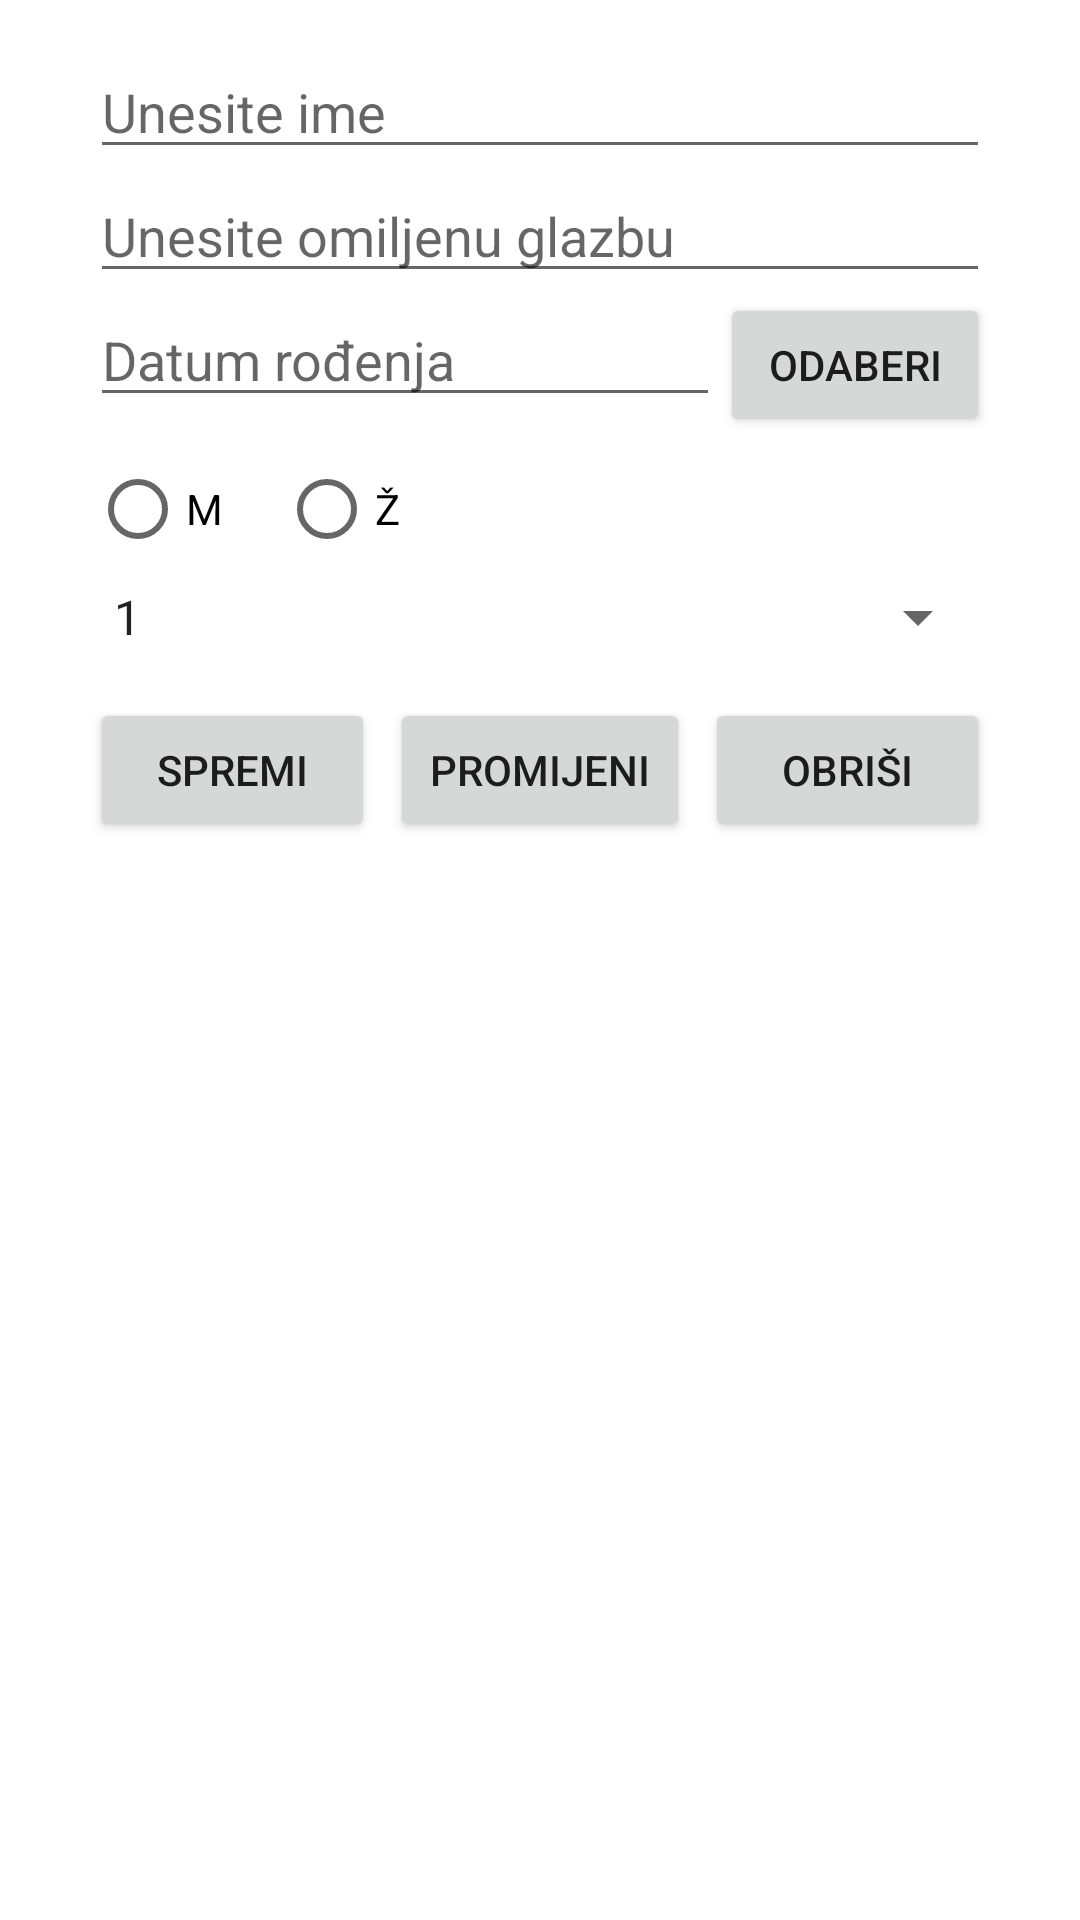

Layout XML and referenced resources for this Android screen:
<!-- AndroidManifest.xml: application theme Theme.Templatebaze -->
<!-- res/layout/activity_main.xml -->
<?xml version="1.0" encoding="utf-8"?>
<LinearLayout xmlns:android="http://schemas.android.com/apk/res/android"
    xmlns:tools="http://schemas.android.com/tools"
    android:layout_width="match_parent"
    android:layout_height="match_parent"
    android:orientation="vertical"
    tools:context=".MainActivity">

    <LinearLayout
        android:layout_width="match_parent"
        android:layout_height="wrap_content"
        android:layout_marginLeft="30dp"
        android:layout_marginRight="30dp"
        android:layout_marginTop="15dp"
        android:orientation="vertical" >

        <TextView
            android:id="@+id/tvId"
            android:layout_width="wrap_content"
            android:layout_height="wrap_content"
            android:visibility="gone" />

        <EditText
            android:id="@+id/etIme"
            android:layout_width="match_parent"
            android:layout_height="wrap_content"
            android:hint="Unesite ime" />

        <EditText
            android:id="@+id/etGlazba"
            android:layout_width="match_parent"
            android:layout_height="wrap_content"
            android:hint="Unesite omiljenu glazbu" />


        <LinearLayout
            android:layout_width="match_parent"
            android:layout_height="wrap_content"
            android:orientation="horizontal"
            android:weightSum="10">
            <EditText
                android:id="@+id/etDatum"
                android:layout_width="match_parent"
                android:layout_height="wrap_content"
                android:hint="Datum rođenja"
                android:layout_weight="3" />
            <Button
                android:layout_width="match_parent"
                android:layout_height="wrap_content"
                android:text="Odaberi"
                android:layout_weight="7"
                android:onClick="odabirdatuma" />
        </LinearLayout>

        <RadioGroup
            android:id="@+id/rgSpol"
            android:layout_width="wrap_content"
            android:layout_height="wrap_content"
            android:orientation="horizontal" >

            <RadioButton
                android:id="@+id/rbM"
                android:layout_width="wrap_content"
                android:layout_height="wrap_content"
                android:layout_marginRight="15dp"
                android:text="M" />

            <RadioButton
                android:id="@+id/rbZ"
                android:layout_width="wrap_content"
                android:layout_height="wrap_content"
                android:text="Ž" />

        </RadioGroup>

        <Spinner
            android:id="@+id/sGodina"
            android:layout_width="match_parent"
            android:layout_height="wrap_content"
            android:entries="@array/godine" />
    </LinearLayout>

    <LinearLayout
        android:layout_width="match_parent"
        android:layout_height="wrap_content"
        android:layout_marginLeft="30dp"
        android:layout_marginRight="30dp"
        android:layout_marginTop="15dp"
        android:orientation="horizontal"
        android:weightSum="3" >

        <Button
            android:layout_width="match_parent"
            android:layout_height="wrap_content"
            android:layout_marginRight="5dp"
            android:layout_weight="1"
            android:text="Spremi"
            android:onClick="insert" />

        <Button
            android:layout_width="match_parent"
            android:layout_height="wrap_content"
            android:layout_weight="1"
            android:text="Promijeni"
            android:onClick="update" />

        <Button
            android:layout_width="match_parent"
            android:layout_height="wrap_content"
            android:layout_marginLeft="5dp"
            android:layout_weight="1"
            android:text="Obriši"
            android:onClick="delete" />

    </LinearLayout>

    <androidx.recyclerview.widget.RecyclerView
        android:id="@+id/rvListaStudenata"
        android:layout_width="match_parent"
        android:layout_height="wrap_content"
        android:layout_marginTop="20dp" />

</LinearLayout>
<!-- resources referenced by this layout -->
<resources>
  <string-array name="godine">
          <item>1</item>
          <item>2</item>
          <item>3</item>
          <item>4</item>
          <item>5</item>
      </string-array>
  <style name="Theme.Templatebaze" parent="Theme.MaterialComponents.DayNight.DarkActionBar">
          
          <item name="colorPrimary">@color/purple_500</item>
          <item name="colorPrimaryVariant">@color/purple_700</item>
          <item name="colorOnPrimary">@color/white</item>
          
          <item name="colorSecondary">@color/teal_200</item>
          <item name="colorSecondaryVariant">@color/teal_700</item>
          <item name="colorOnSecondary">@color/black</item>
          
          <item name="android:statusBarColor" tools:targetApi="l">?attr/colorPrimaryVariant</item>
          
      </style>
  <!-- not gathered from this repository: default colours our renderer supplied (Android Studio template values) -->
  <color name="purple_500">#FF6200EE</color>
  <color name="purple_700">#FF3700B3</color>
  <color name="teal_200">#FF03DAC5</color>
  <color name="teal_700">#FF018786</color>
  <color name="black">#FF000000</color>
  <color name="white">#FFFFFFFF</color>
</resources>
